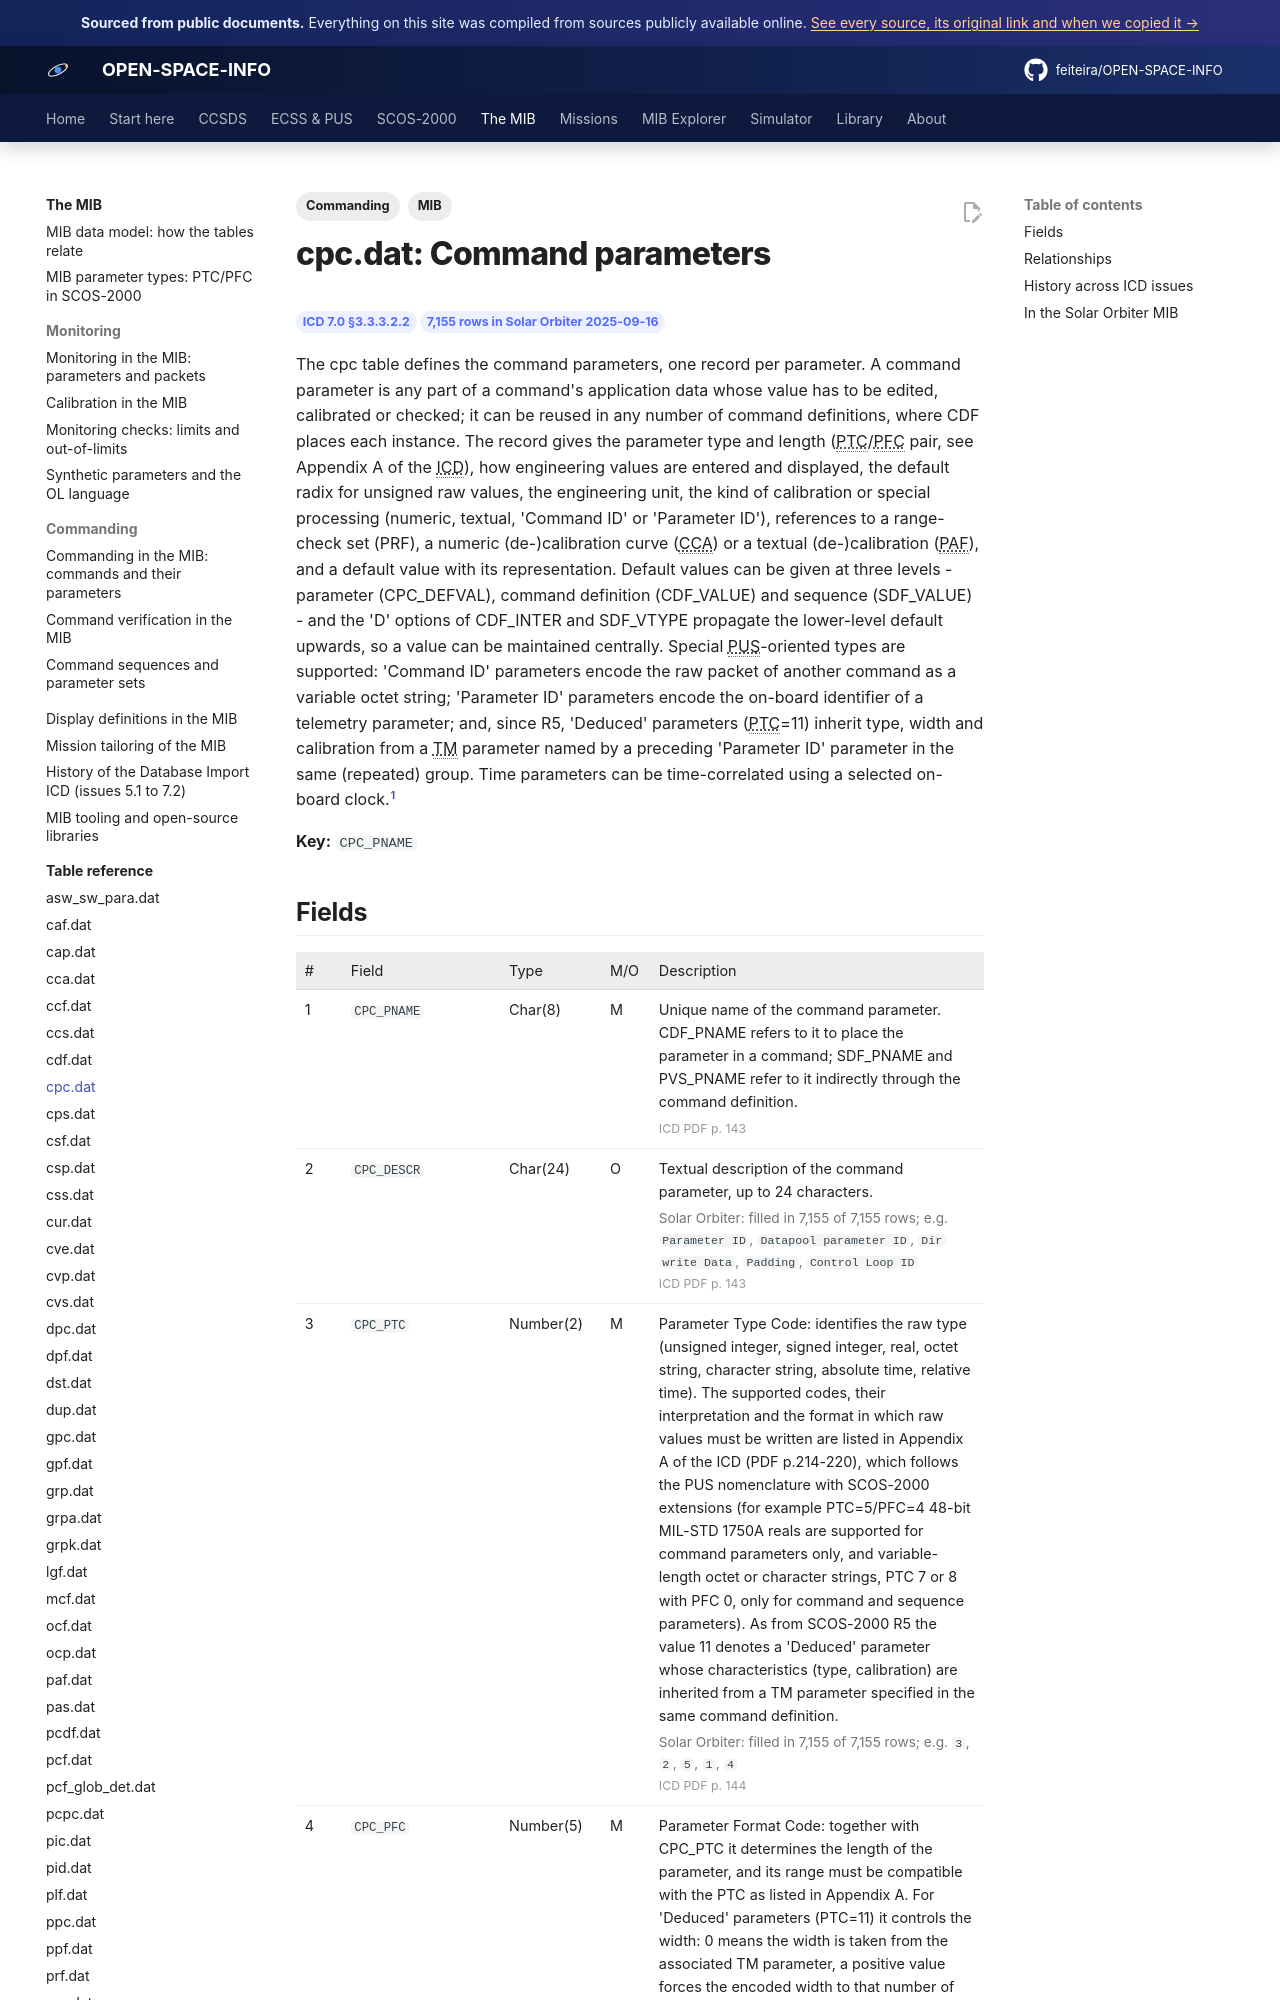

repository: feiteira/OPEN-SPACE-INFO · page: mib/tables/cpc/index.html · generator: mkdocs

---
title: "cpc.dat: Command parameters"
description: "The cpc table defines the command parameters, one record per parameter. A command parameter is any part of a command's application data whose value has to be edited, calibrated or checked; it can be r"
tags: [MIB, "Commanding"]
sources: [icd-7-0-final, mib-20250916m25925pfms001-sol]
---

# cpc.dat: Command parameters

<div class="osi-chips"><span class="osi-chip">ICD 7.0 §3.3.3.2.2</span><span class="osi-chip">7,155 rows in Solar Orbiter 2025-09-16</span></div>

The cpc table defines the command parameters, one record per parameter. A command parameter is any part of a command's application data whose value has to be edited, calibrated or checked; it can be reused in any number of command definitions, where CDF places each instance. The record gives the parameter type and length (PTC/PFC pair, see Appendix A of the ICD), how engineering values are entered and displayed, the default radix for unsigned raw values, the engineering unit, the kind of calibration or special processing (numeric, textual, 'Command ID' or 'Parameter ID'), references to a range-check set (PRF), a numeric (de-)calibration curve (CCA) or a textual (de-)calibration (PAF), and a default value with its representation. Default values can be given at three levels - parameter (CPC_DEFVAL), command definition (CDF_VALUE) and sequence (SDF_VALUE) - and the 'D' options of CDF_INTER and SDF_VTYPE propagate the lower-level default upwards, so a value can be maintained centrally. Special PUS-oriented types are supported: 'Command ID' parameters encode the raw packet of another command as a variable octet string; 'Parameter ID' parameters encode the on-board identifier of a telemetry parameter; and, since R5, 'Deduced' parameters (PTC=11) inherit type, width and calibration from a TM parameter named by a preceding 'Parameter ID' parameter in the same (repeated) group. Time parameters can be time-correlated using a selected on-board clock.[^icd]

**Key:** `CPC_PNAME`
